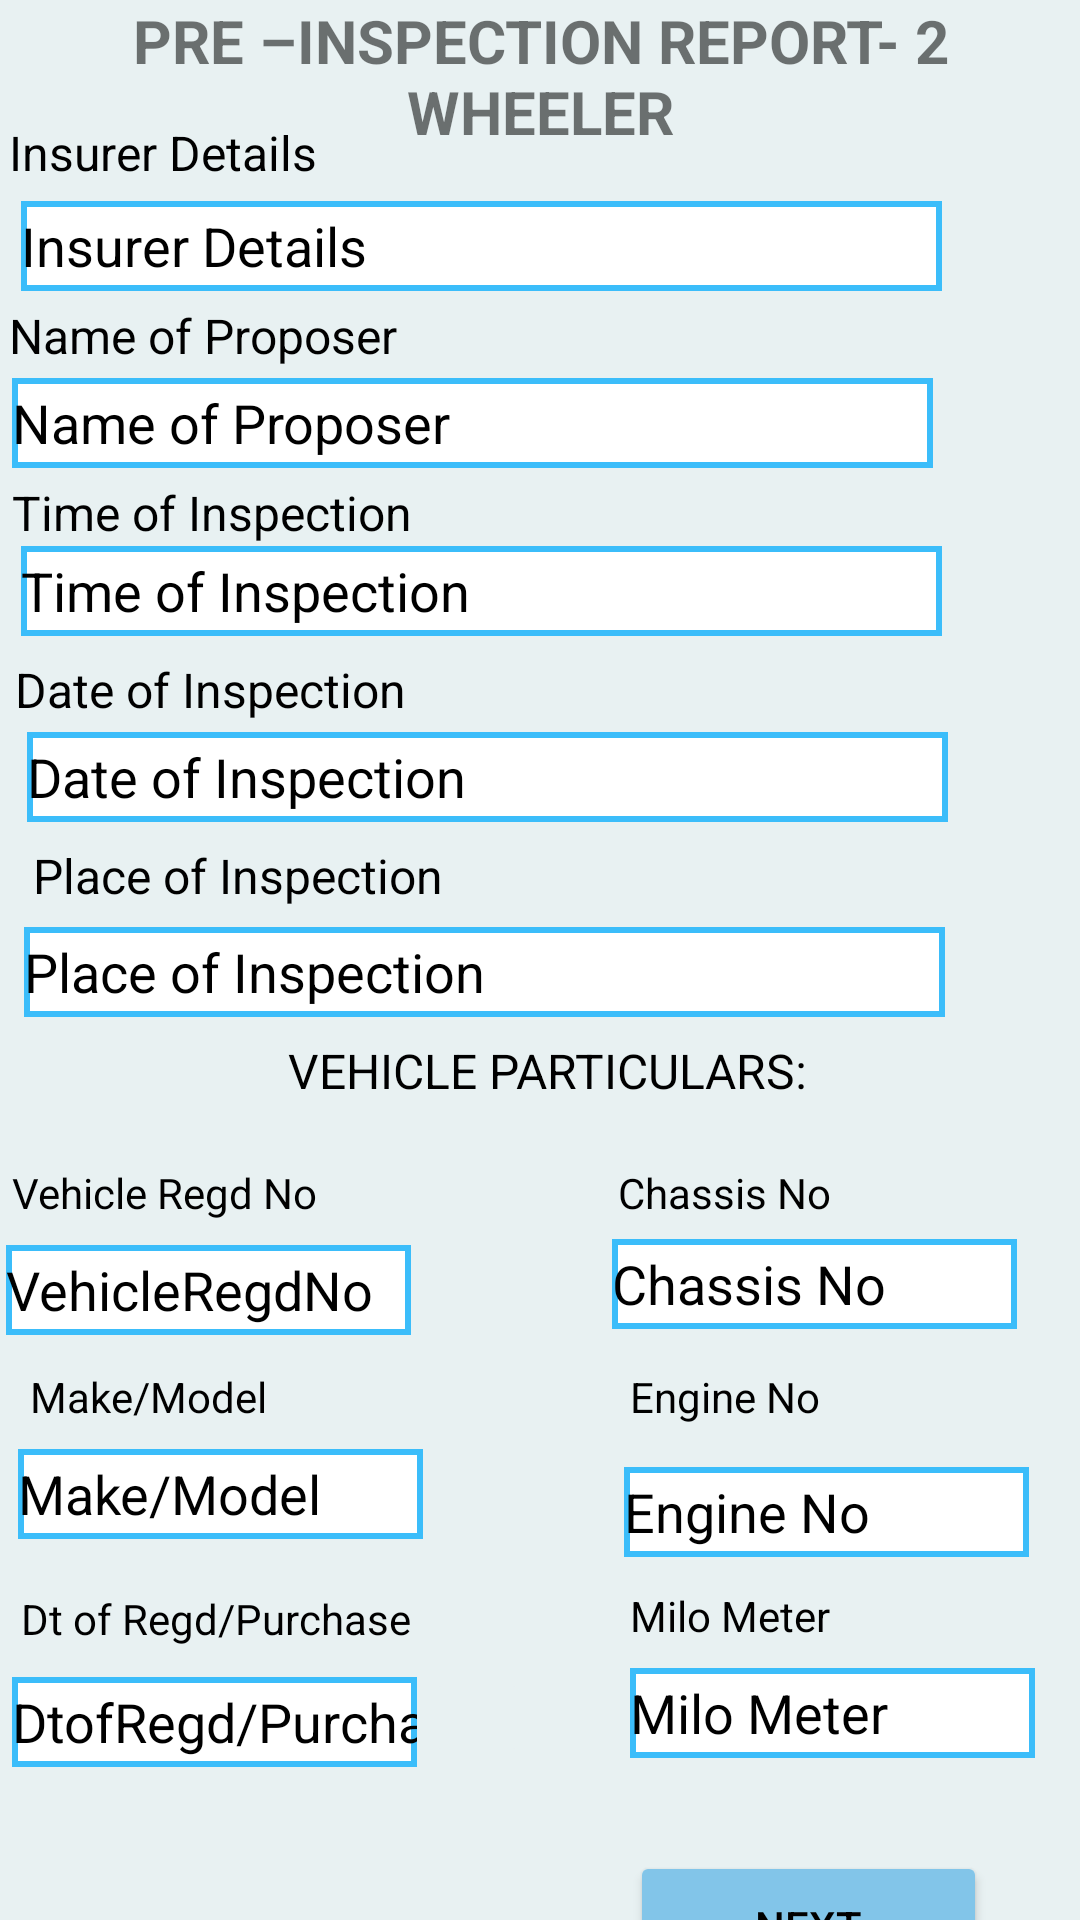

Write the Android layout XML for this screen, with the resource values it uses.
<!-- AndroidManifest.xml: application theme Theme.SURVEYX -->
<!-- res/layout/activity_two_wheeler.xml -->
<?xml version="1.0" encoding="utf-8"?>
<AbsoluteLayout xmlns:android="http://schemas.android.com/apk/res/android"
    xmlns:app="http://schemas.android.com/apk/res-auto"
    xmlns:tools="http://schemas.android.com/tools"
    android:id="@+id/EngineNo"
    android:layout_width="match_parent"
    android:layout_height="match_parent"
    android:background="#E8F1F2"
    android:orientation="vertical"
    android:scrollbars="vertical"
    android:visibility="visible"
    tools:context=".Two_WHEELER"
    tools:visibility="visible">

    <EditText
        android:id="@+id/dtofRegdPurchase"
        android:layout_width="135dp"
        android:layout_height="30dp"
        android:layout_x="210dp"
        android:layout_y="556dp"
        android:background="@drawable/border"
        android:ems="10"
        android:hint="Milo Meter"
        android:inputType="number"
        android:textColor="@color/black"
        android:textColorHint="@color/black" />

    <TextView
        android:id="@+id/textView10"
        android:layout_width="wrap_content"
        android:layout_height="wrap_content"
        android:layout_x="210dp"
        android:layout_y="529dp"
        android:text="Milo Meter"
        android:textColor="@color/black" />

    <EditText
        android:id="@+id/tvSelectedDate"
        android:layout_width="135dp"
        android:layout_height="30dp"
        android:layout_x="4dp"
        android:layout_y="559dp"
        android:background="@drawable/border"
        android:ems="10"
        android:hint="DtofRegd/Purchase"
        android:inputType="number"
        android:textColor="@color/black"
        android:textColorHint="@color/black" />

    <TextView
        android:id="@+id/textView9"
        android:layout_width="wrap_content"
        android:layout_height="wrap_content"
        android:layout_x="7dp"
        android:layout_y="530dp"
        android:text="Dt of Regd/Purchase"
        android:textColor="@color/black" />

    <EditText
        android:id="@+id/editTextNumber4"
        android:layout_width="135dp"
        android:layout_height="30dp"
        android:layout_x="208dp"
        android:layout_y="489dp"
        android:background="@drawable/border"
        android:ems="10"
        android:hint="Engine No"
        android:inputType="number"
        android:textColor="@color/black"
        android:textColorHint="@color/black" />

    <EditText
        android:id="@+id/MakeModel"
        android:layout_width="135dp"
        android:layout_height="30dp"
        android:layout_x="6dp"
        android:layout_y="483dp"
        android:background="@drawable/border"
        android:ems="10"
        android:hint="Make/Model"
        android:inputType="number"
        android:textColor="@color/black"
        android:textColorHint="@color/black" />

    <EditText
        android:id="@+id/ChassisNo"
        android:layout_width="135dp"
        android:layout_height="30dp"
        android:layout_x="204dp"
        android:layout_y="413dp"
        android:background="@drawable/border"
        android:ems="10"
        android:hint="Chassis No"
        android:inputType="number"
        android:textColor="@color/black"
        android:textColorHint="@color/black" />

    <TextView
        android:layout_width="match_parent"
        android:layout_height="wrap_content"
        android:layout_y="0dp"
        android:text="PRE –INSPECTION REPORT- 2 WHEELER"
        android:textAlignment="center"
        android:textSize="20sp"
        android:textStyle="bold"></TextView>

    <TextView
        android:id="@+id/textView"
        android:layout_width="wrap_content"
        android:layout_height="wrap_content"
        android:layout_x="3dp"
        android:layout_y="40dp"
        android:text="Insurer Details"
        android:textColor="@color/black"
        android:textSize="16sp" />

    <EditText
        android:id="@+id/insureDetails"
        android:layout_width="307dp"
        android:layout_height="30dp"
        android:layout_x="7dp"
        android:layout_y="67dp"
        android:background="@drawable/border"
        android:ems="10"
        android:hint="Insurer Details"
        android:inputType="textPersonName"
        android:textColor="@color/black"
        android:textColorHint="@color/black" />

    <TextView
        android:layout_width="144dp"
        android:layout_height="wrap_content"
        android:layout_x="3dp"
        android:layout_y="101dp"
        android:text="Name of Proposer"
        android:textColor="@color/black"
        android:textSize="16dp" />

    <EditText
        android:id="@+id/NameofProposer"
        android:layout_width="307dp"
        android:layout_height="30dp"
        android:layout_x="4dp"
        android:layout_y="126dp"
        android:background="@drawable/border"
        android:ems="10"
        android:hint="Name of Proposer"
        android:inputType="textPersonName"
        android:textColor="@color/black"
        android:textColorHint="@color/black" />

    <TextView
        android:id="@+id/timefor"
        android:layout_width="wrap_content"
        android:layout_height="wrap_content"
        android:layout_x="4dp"
        android:layout_y="160dp"
        android:text="Time of Inspection"
        android:textColor="@color/black"
        android:textSize="16sp" />

    <EditText
        android:id="@+id/format1"
        android:layout_width="307dp"
        android:layout_height="30dp"
        android:layout_x="7dp"
        android:layout_y="182dp"
        android:background="@drawable/border"
        android:ems="10"

        android:hint="Time of Inspection"
        android:inputType="time"
        android:textColor="@color/black"
        android:textColorHint="@color/black" />

    <TextView
        android:id="@+id/textView3"
        android:layout_width="wrap_content"
        android:layout_height="wrap_content"
        android:layout_x="5dp"
        android:layout_y="219dp"
        android:text="Date of Inspection"
        android:textColor="@color/black"
        android:textSize="16sp" />

    <EditText
        android:id="@+id/format2"
        android:layout_width="307dp"
        android:layout_height="30dp"
        android:layout_x="9dp"
        android:layout_y="244dp"
        android:background="@drawable/border"
        android:ems="10"
        android:hint="Date of Inspection"
        android:inputType="date"
        android:textColor="@color/black"
        android:textColorHint="@color/black" />

    <TextView
        android:id="@+id/textView4"
        android:layout_width="wrap_content"
        android:layout_height="wrap_content"
        android:layout_x="11dp"
        android:layout_y="281dp"
        android:text="Place of Inspection"
        android:textColor="@color/black"
        android:textSize="16sp" />

    <EditText
        android:id="@+id/currentAddTv"
        android:layout_width="307dp"
        android:layout_height="30dp"
        android:layout_x="8dp"
        android:layout_y="309dp"
        android:background="@drawable/border"
        android:ems="10"
        android:hint="Place of Inspection"
        android:inputType="textPersonName"
        android:textColor="@color/black"
        android:textColorHint="@color/black" />

    <TextView
        android:id="@+id/textView5"
        android:layout_width="307dp"
        android:layout_height="wrap_content"
        android:layout_x="29dp"
        android:layout_y="346dp"
        android:text="VEHICLE PARTICULARS:"
        android:textAlignment="center"
        android:textColor="@color/black"
        android:textSize="16sp" />

    <TextView
        android:id="@+id/textView6"
        android:layout_width="wrap_content"
        android:layout_height="wrap_content"
        android:layout_x="4dp"
        android:layout_y="388dp"
        android:text="Vehicle Regd No"
        android:textColor="@color/black" />

    <TextView
        android:id="@+id/textView7"
        android:layout_width="88dp"
        android:layout_height="wrap_content"
        android:layout_x="206dp"
        android:layout_y="388dp"
        android:text="Chassis No"
        android:textColor="@color/black" />

    <EditText
        android:id="@+id/VehicleRegdNo"
        android:layout_width="135dp"
        android:layout_height="30dp"
        android:layout_x="2dp"
        android:layout_y="415dp"
        android:background="@drawable/border"
        android:ems="10"
        android:hint="VehicleRegdNo"
        android:inputType="number"
        android:textColor="@color/black"
        android:textColorHint="@color/black" />

    <TextView
        android:id="@+id/textView8"
        android:layout_width="wrap_content"
        android:layout_height="wrap_content"
        android:layout_x="10dp"
        android:layout_y="456dp"
        android:text="Make/Model"
        android:textColor="@color/black" />

    <TextView
        android:id="@+id/textView2"
        android:layout_width="wrap_content"
        android:layout_height="wrap_content"
        android:layout_x="210dp"
        android:layout_y="456dp"
        android:text="Engine No"
        android:textColor="@color/black" />

    <Button
        android:id="@+id/next"
        android:layout_width="119dp"
        android:layout_height="50dp"
        android:layout_x="210dp"
        android:layout_y="617dp"
        android:backgroundTint="#82C5E9"
        android:text="Next"
        android:textColor="@color/black" />

    <ImageButton
        android:id="@+id/btnDate"
        android:layout_width="36dp"
        android:layout_height="33dp"
        android:layout_x="141dp"
        android:layout_y="556dp"
        android:backgroundTint="#E8F1F2"
        app:srcCompat="@drawable/ic_baseline_calendar_today_24" />
</AbsoluteLayout>
<!-- resources referenced by this layout -->
<resources>
  <color name="black">#FF000000</color>
  <!-- drawable border (drawable) -->
  <selector xmlns:android="http://schemas.android.com/apk/res/android">
      <item>
          <shape android:shape="rectangle">
              <solid android:color="#ffffff"/>
              <stroke
                  android:width="2dp"
                  android:color="#3bbdfa"
                  />
          </shape>
      </item>
  </selector>
  <style name="Theme.SURVEYX" parent="Theme.MaterialComponents.DayNight.DarkActionBar">
          
          <item name="colorPrimary">@color/purple_500</item>
          <item name="colorPrimaryVariant">@color/purple_700</item>
          <item name="colorOnPrimary">@color/white</item>
          
          <item name="colorSecondary">@color/teal_200</item>
          <item name="colorSecondaryVariant">@color/teal_700</item>
          <item name="colorOnSecondary">@color/black</item>
          
          <item name="android:statusBarColor" tools:targetApi="l">?attr/colorPrimaryVariant</item>
          
      </style>
  <color name="purple_500">#12709A</color>
  <color name="purple_700">#DAE8FC</color>
  <color name="white">#82C5E9</color>
  <color name="teal_200">#FF03DAC5</color>
  <color name="teal_700">#FF018786</color>
</resources>
